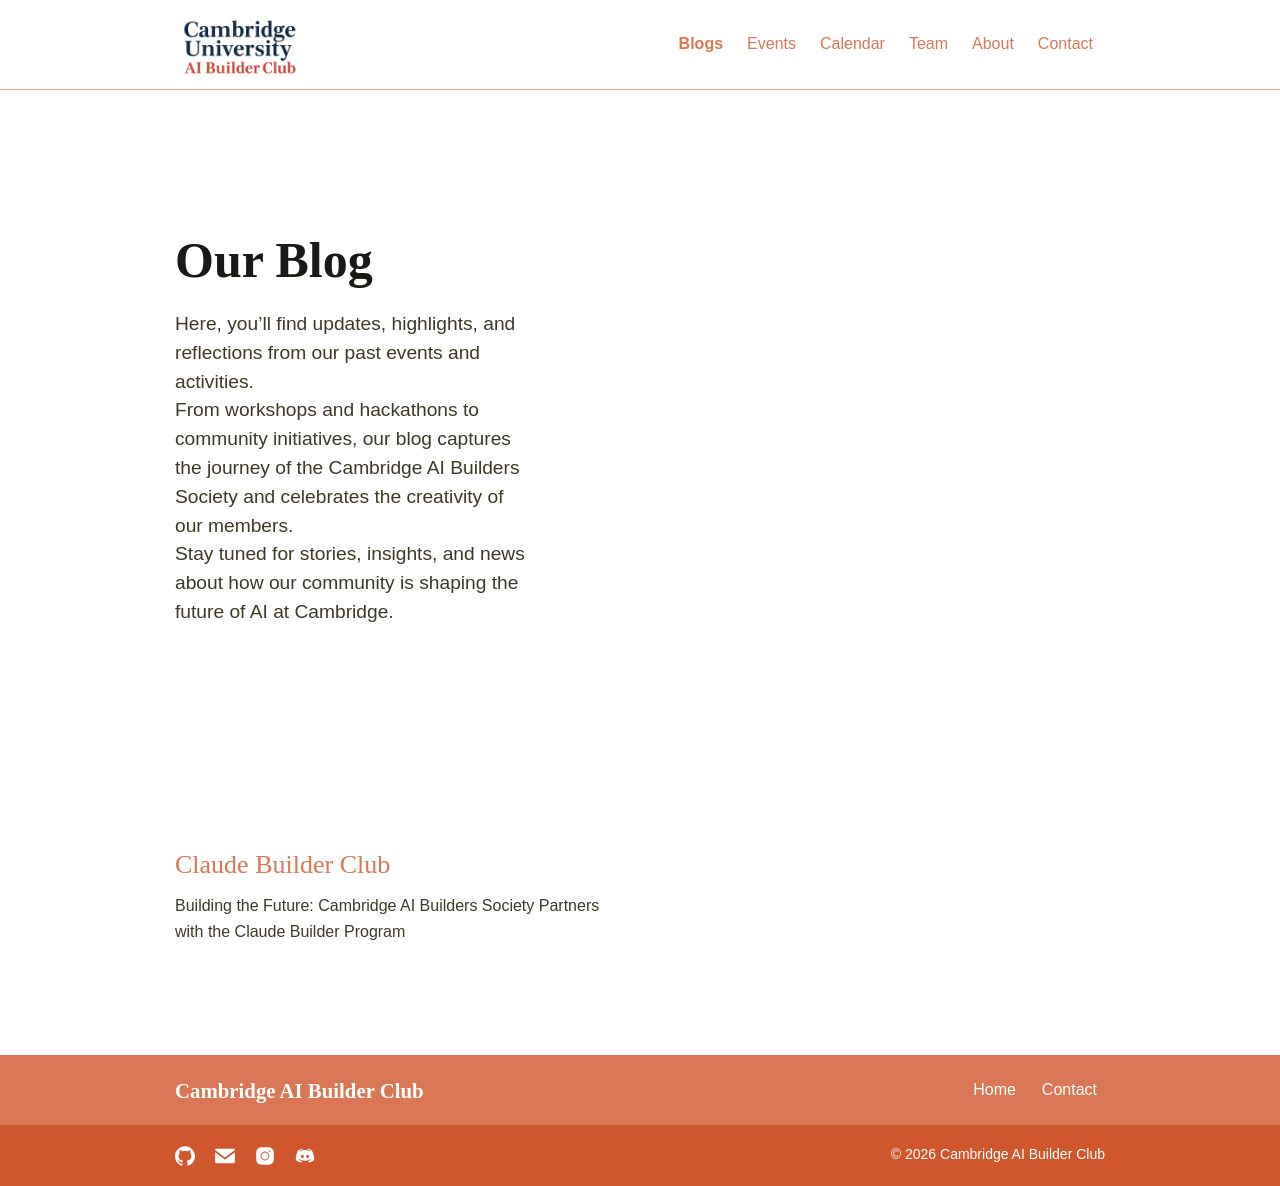

repository: Cambridge-AI-Build-Club/CUABC-Web · page: blogs/index.html · generator: jekyll

---
title: Blogs 
layout: blogs
description: Blogs
---

# Our Blog  

Here, you’ll find updates, highlights, and reflections from our past events and activities.  
From workshops and hackathons to community initiatives, our blog captures the journey of the Cambridge AI Builders Society and celebrates the creativity of our members.  
Stay tuned for stories, insights, and news about how our community is shaping the future of AI at Cambridge.  
